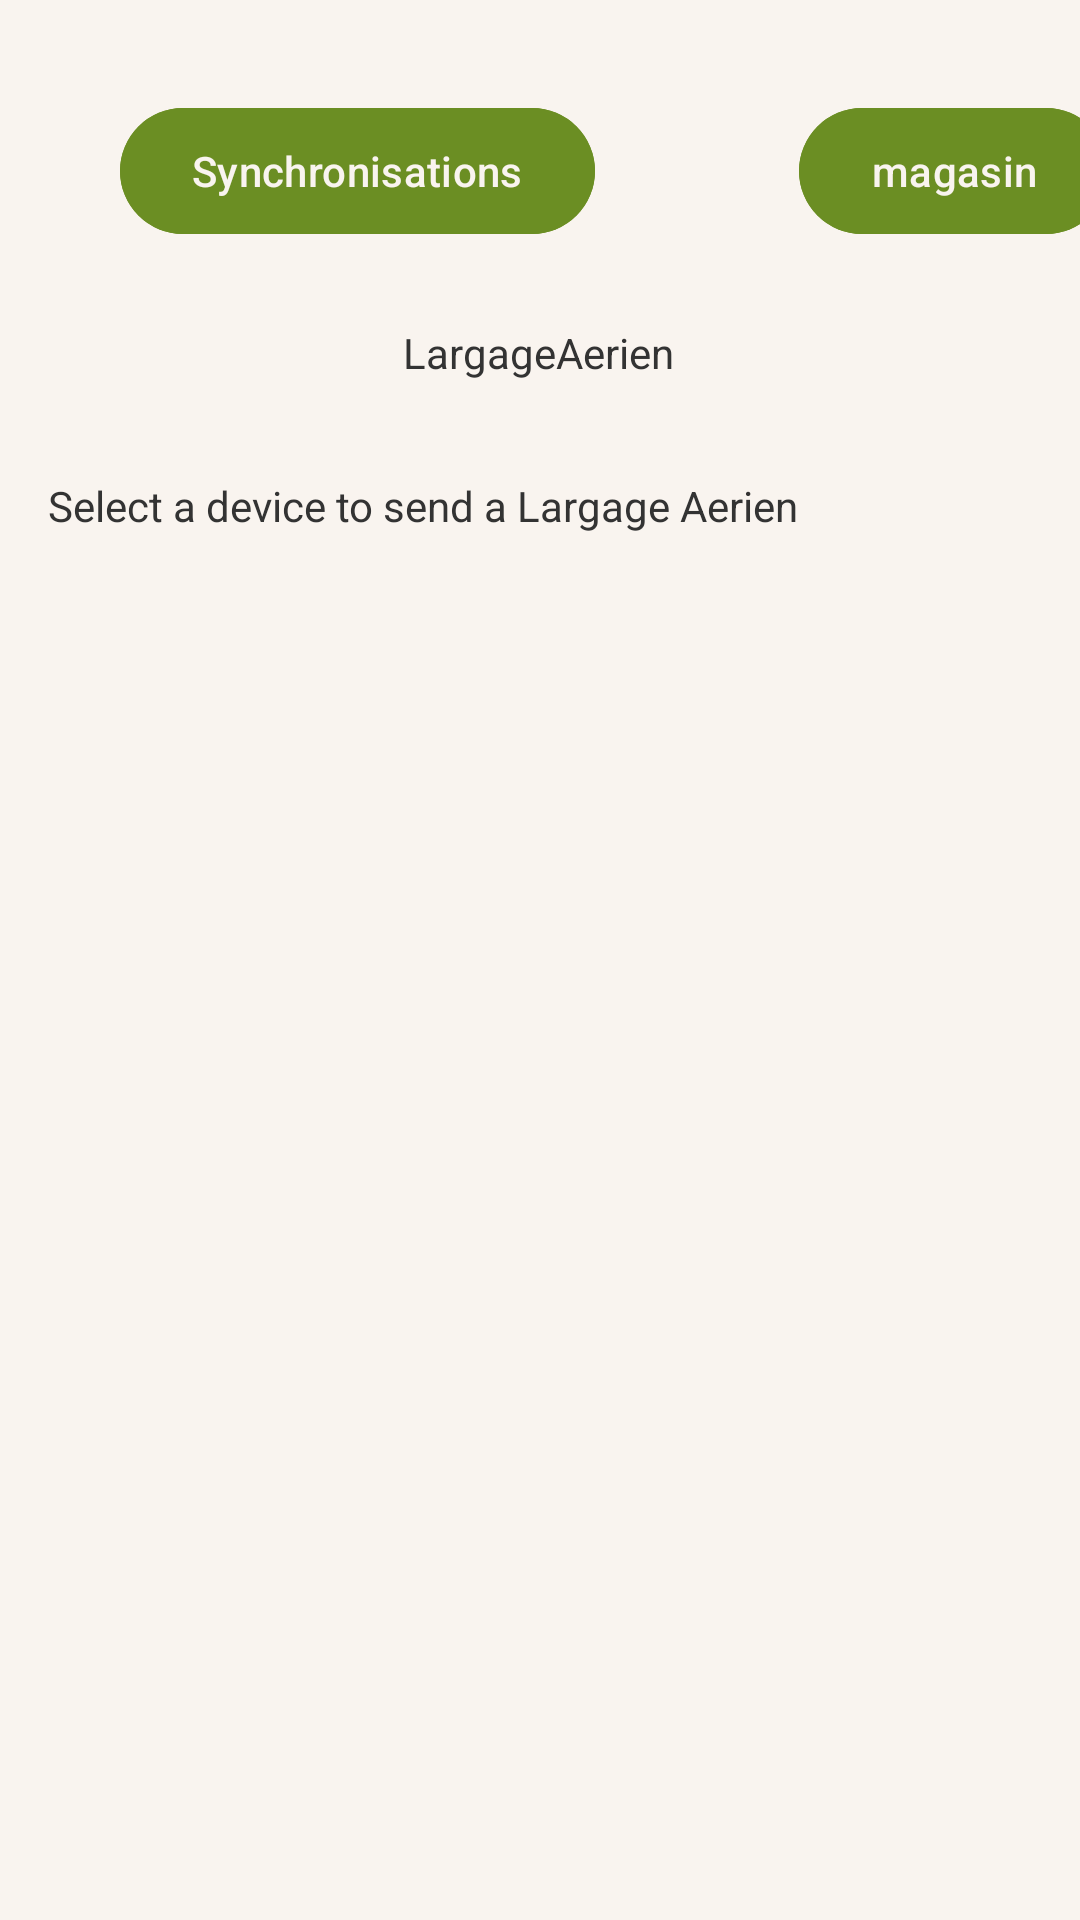

Here is an Android app screen rendered from its layout file. Give the layout XML and the strings, colors and styles it references.
<!-- AndroidManifest.xml: application theme Base.Theme.Ecosys -->
<!-- res/layout/fragment_largage_aerien.xml -->
<?xml version="1.0" encoding="utf-8"?>
<androidx.constraintlayout.widget.ConstraintLayout xmlns:android="http://schemas.android.com/apk/res/android"
    xmlns:app="http://schemas.android.com/apk/res-auto"
    xmlns:tools="http://schemas.android.com/tools"
    android:layout_width="match_parent"
    android:layout_height="match_parent"
    tools:context=".LargageAerienFragment">

    <Button
        android:id="@+id/button_largage_vers_synchronisations"
        android:theme="@style/Widget.Button.2"
        android:textColor="@color/bg2"
        android:layout_width="wrap_content"
        android:layout_height="50dp"
        android:layout_marginStart="40dp"
        android:layout_marginTop="32dp"
        android:text="@string/synchronisations"
        app:layout_constraintStart_toStartOf="parent"
        app:layout_constraintTop_toTopOf="parent"
         />

    <Button
        android:id="@+id/button_largage_vers_magasin"
        android:theme="@style/Widget.Button.2"
        android:textColor="@color/bg2"
        android:layout_width="wrap_content"
        android:layout_height="50dp"
        android:layout_marginStart="68dp"
        android:layout_marginTop="32dp"
        android:layout_marginEnd="40dp"
        android:text="@string/magasin"
        app:layout_constraintEnd_toEndOf="parent"
        app:layout_constraintHorizontal_bias="0.0"
        app:layout_constraintStart_toEndOf="@+id/button_largage_vers_synchronisations"
        app:layout_constraintTop_toTopOf="parent" />

    <TextView
        android:id="@+id/textView"
        android:layout_width="wrap_content"
        android:layout_height="wrap_content"
        android:layout_marginTop="108dp"
        android:text="@string/largageaerien"
        app:layout_constraintEnd_toEndOf="parent"
        app:layout_constraintHorizontal_bias="0.498"
        app:layout_constraintStart_toStartOf="parent"
        app:layout_constraintTop_toTopOf="parent" />

    <TextView
        android:id="@+id/textView2"
        android:layout_width="wrap_content"
        android:layout_height="wrap_content"
        android:layout_marginStart="16dp"
        android:layout_marginTop="32dp"
        android:text="@string/select_a_device_to_send_a_largageaerien"
        app:layout_constraintStart_toStartOf="parent"
        app:layout_constraintTop_toBottomOf="@+id/textView" />

    <ScrollView
        android:layout_width="356dp"
        android:layout_height="492dp"
        android:overScrollMode="always"
        app:layout_constraintBottom_toBottomOf="parent"
        app:layout_constraintEnd_toEndOf="parent"
        app:layout_constraintStart_toStartOf="parent"
        app:layout_constraintTop_toBottomOf="@+id/textView2">

        <LinearLayout
            android:id="@+id/appareilsLargageLinearlayout"
            android:layout_width="match_parent"
            android:layout_height="wrap_content"
            android:orientation="vertical">

        </LinearLayout>
    </ScrollView>

</androidx.constraintlayout.widget.ConstraintLayout>
<!-- resources referenced by this layout -->
<resources>
  <color name="bg2">#F9F4EF</color>
  <string name="largageaerien">LargageAerien</string>
  <string name="magasin">magasin</string>
  <string name="select_a_device_to_send_a_largageaerien">Select a device to send a Largage Aerien</string>
  <string name="synchronisations">Synchronisations</string>
  <style name="Widget.Button.2" parent="Widget.MaterialComponents.Button">
          <item name="android:textColor">@color/bg2</item>
          <item name="android:colorAccent">@color/btn2</item>
          <item name="android:backgroundTint">@color/btn2</item>
  
      </style>
  <style name="Base.Theme.Ecosys" parent="Theme.Material3.DayNight.NoActionBar">
          <item name="android:colorBackground">@color/bg2</item>
          <item name="android:colorPrimary">@color/card1</item>
          <item name="android:colorSecondary">@color/btn1</item>
          <item name="android:textColor">#000000</item>
          <item name="android:buttonStyle">@style/Widget.Button.2</item>
          <item name="android:windowIsTranslucent">true</item>
          <item name="android:windowBackground">@android:color/transparent</item>
          <item name="android:windowContentOverlay">@null</item>
          <item name="android:windowNoTitle">true</item>
          <item name="android:windowIsFloating">true</item>
          <item name="android:backgroundDimEnabled">false</item>
      </style>
  <color name="btn2">#6B8E23</color>
  <color name="card1">#355C7D</color>
  <color name="btn1">#FF6F61</color>
</resources>
